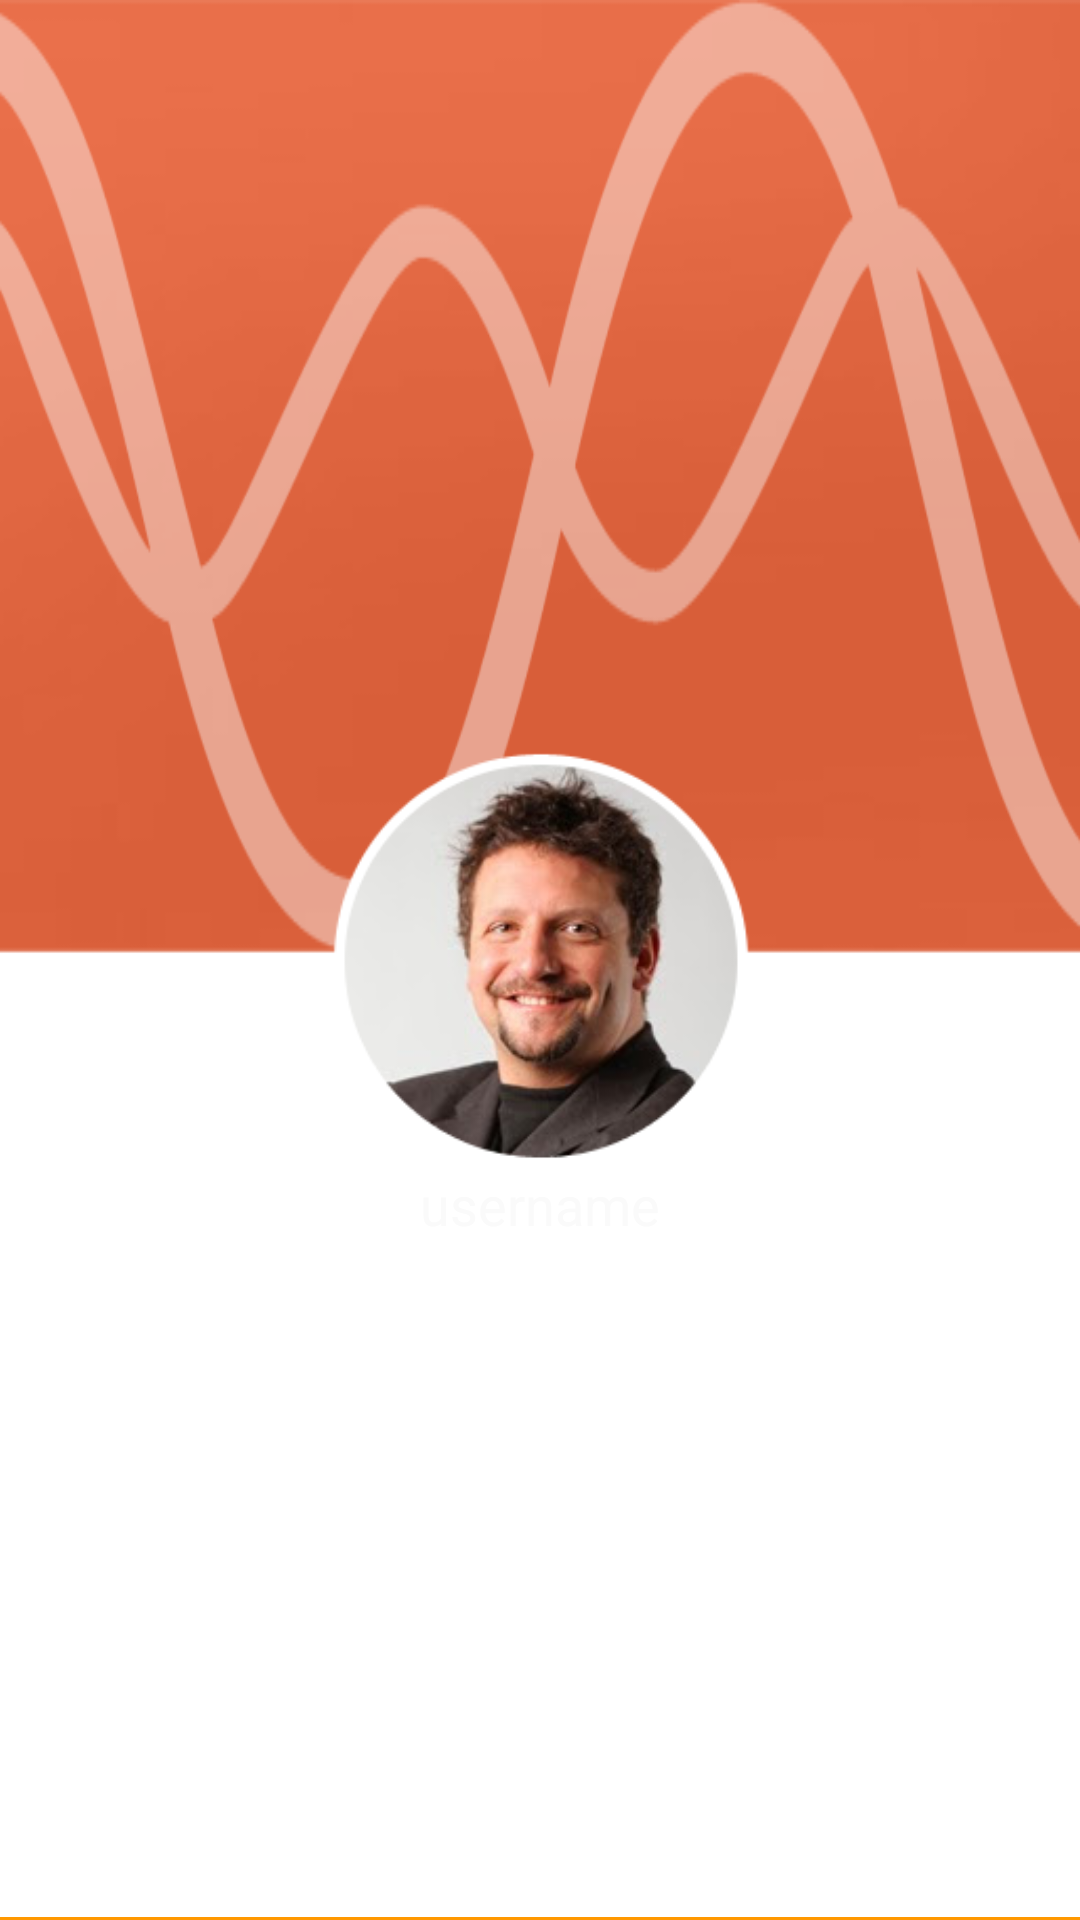

This screen was rendered from an Android layout file. Write that file and the resources it references.
<!-- AndroidManifest.xml: application theme AppTheme -->
<!-- res/layout/activity_main_new.xml -->
<?xml version="1.0" encoding="utf-8"?>
<RelativeLayout xmlns:android="http://schemas.android.com/apk/res/android"
    android:id="@+id/RelativeLayout1"
    android:layout_width="match_parent"
    android:layout_height="match_parent"
    android:background="@color/white"
    android:orientation="vertical" >

    <RelativeLayout
        android:id="@+id/RelativeLayout2"
        android:layout_width="match_parent"
        android:layout_height="match_parent"
        android:layout_alignParentLeft="true"
        android:layout_above="@+id/main_new_list"
        android:background="@drawable/halfbox" >

        <ImageView
            android:id="@+id/main_new_image"
            android:layout_width="140dp"
            android:layout_height="140dp"
            android:layout_centerHorizontal="true"
            android:layout_centerVertical="true"
            android:contentDescription="@string/username"
            android:scaleType="fitXY"
            android:src="@drawable/profilepicture_white" />

        <TextView
            android:id="@+id/form_panel_title"
            android:layout_width="wrap_content"
            android:layout_height="wrap_content"
            android:layout_below="@+id/main_new_image"
            android:layout_centerHorizontal="true"
            android:text="@string/username"
            android:textAppearance="?android:attr/textAppearanceMedium"
            android:textColor="@color/white" />

    </RelativeLayout>
    
    <ListView
        android:id="@+id/main_new_list"
        android:layout_width="match_parent"
        android:layout_height="wrap_content"
        android:layout_alignParentLeft="true"
        android:layout_above="@+id/main_new_horizontal_line"
        android:background="@color/white"
        android:visibility="visible" >

    </ListView>
	<View 
	    android:id="@+id/main_new_horizontal_line"
	    android:layout_height="1dp"
	    android:layout_width="match_parent"
	    android:background="@color/orangeMuda"
	    android:layout_above="@+id/main_footer"/>
    <LinearLayout
        android:id="@+id/main_footer"
        android:layout_width="wrap_content"
        android:layout_height="wrap_content"
        android:layout_alignParentBottom="true"
        android:layout_alignParentLeft="true"
        android:layout_alignParentRight="true"
        android:orientation="vertical"
        android:visibility="visible" >

        <GridView
            android:id="@+id/main_new_gridview"
            android:layout_width="match_parent"
            android:layout_height="wrap_content"
            android:numColumns="2" >
        </GridView>

    </LinearLayout>

    

</RelativeLayout>
<!-- resources referenced by this layout -->
<resources>
  <color name="orangeMuda">#FF9800</color>
  <color name="white">#fafafa</color>
  <!-- drawable halfbox: png bitmap (drawable-xhdpi, 29022 bytes) -->
  <!-- drawable profilepicture_white: png bitmap (drawable-xhdpi, 46445 bytes) -->
  <string name="username">username</string>
  <style name="AppTheme" parent="AppBaseTheme">
          
      </style>
  <style name="AppBaseTheme" parent="@android:style/Theme.Holo.Light">
          
      </style>
</resources>
